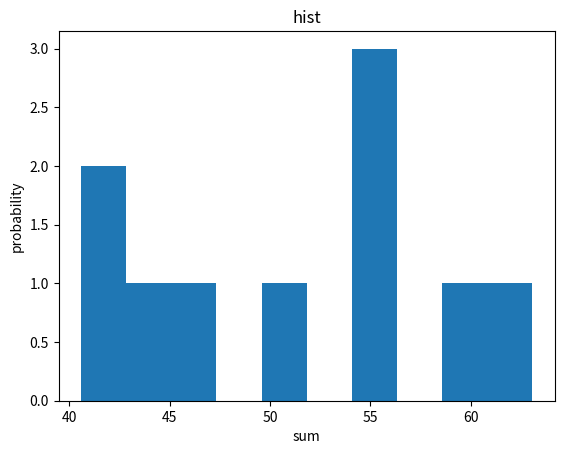

Write the Python code that produced this figure.
import matplotlib.pyplot as plt
import numpy as np

r = []
for i in range(0, 10):
    ar = np.random.uniform(0, 10, 10)
    r.append(sum(ar))

plt.hist(r)
plt.xlabel('sum')
plt.ylabel('probability')
plt.title('hist')